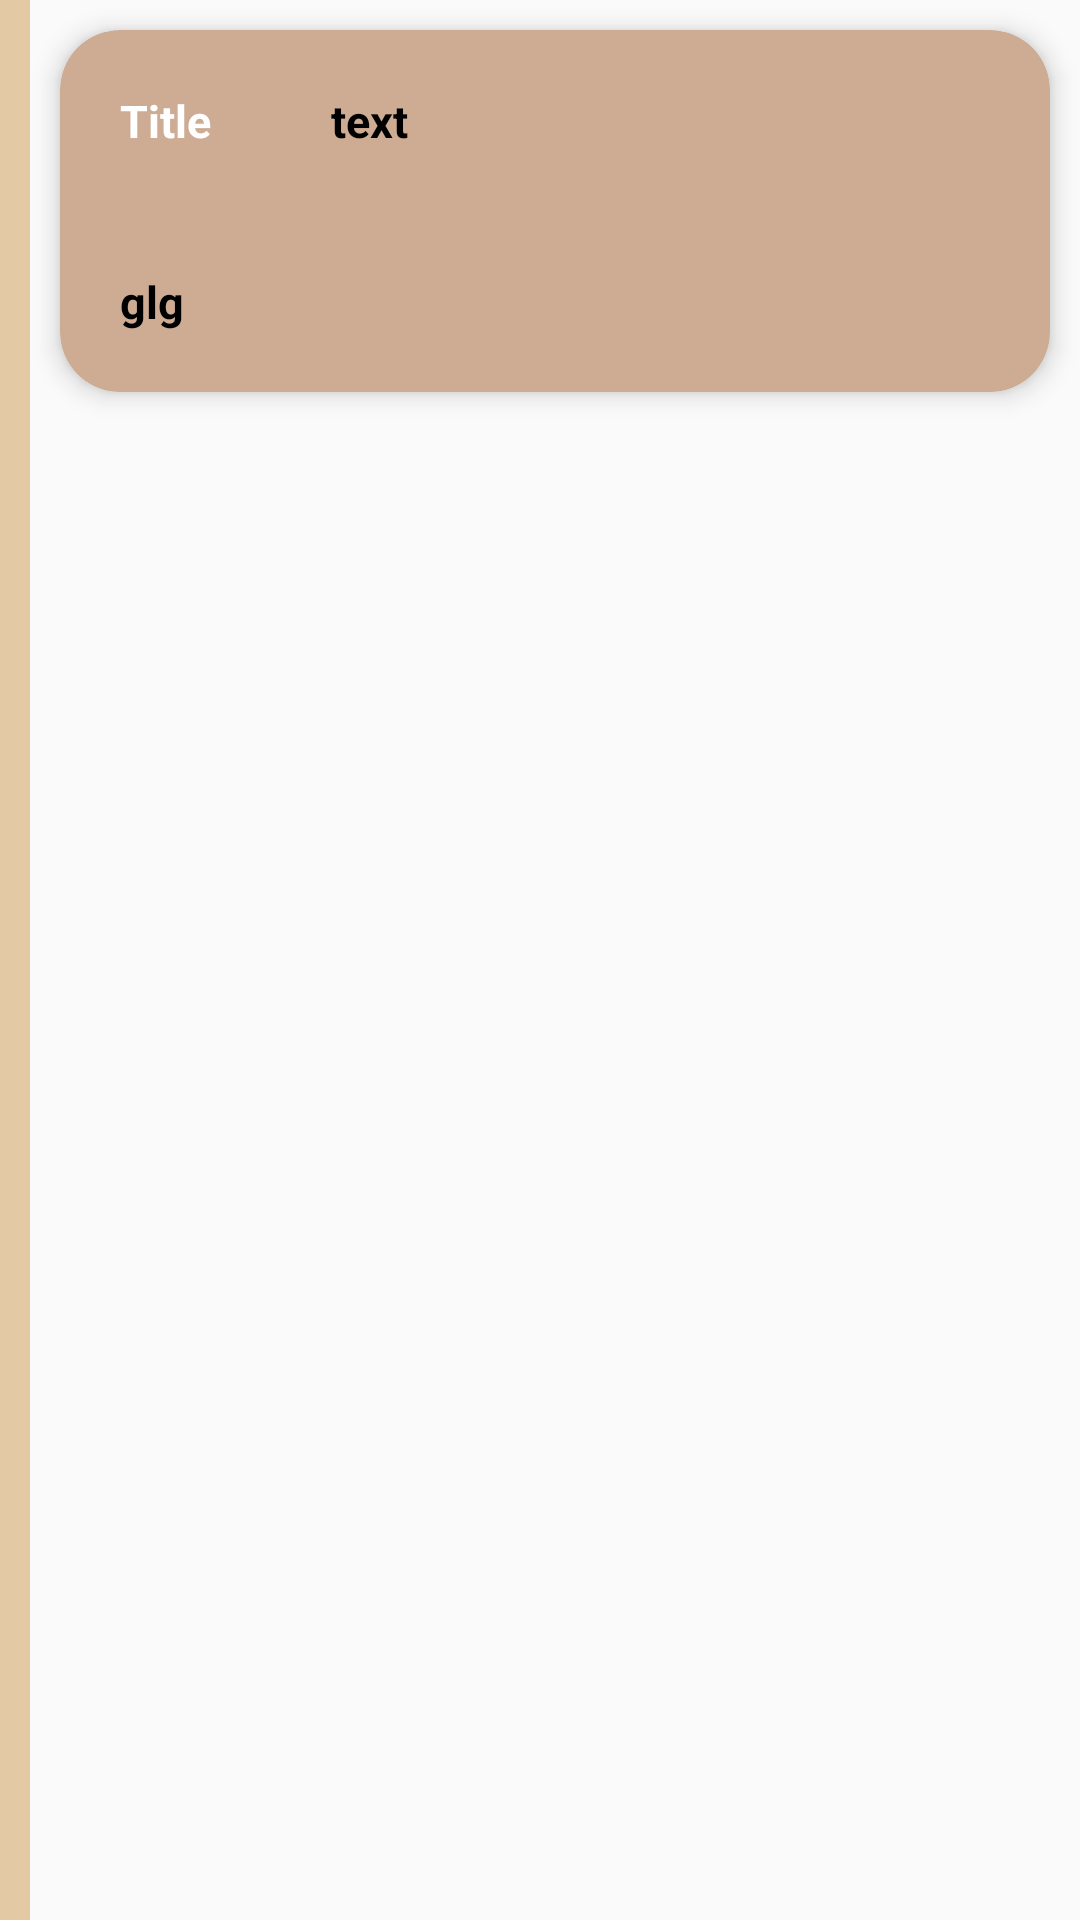

Produce the Android XML layout that renders to this screen, including the resource entries it uses.
<!-- AndroidManifest.xml: application theme Theme._1215DDAY -->
<!-- res/layout/account_list_item.xml -->
<?xml version="1.0" encoding="utf-8"?>
<LinearLayout
    xmlns:android="http://schemas.android.com/apk/res/android"
    xmlns:app="http://schemas.android.com/apk/res-auto"
    android:layout_width="match_parent"
    android:layout_height="wrap_content">


    <View
        android:layout_width="10dp"
        android:layout_height="match_parent"
        android:background="@color/accountLogView"/>

    <androidx.cardview.widget.CardView
        android:layout_width="match_parent"
        android:layout_height="wrap_content"
        android:layout_margin="10dp"
        android:backgroundTint="@color/accountLogItem"
        app:cardCornerRadius="20dp"
        app:cardElevation="5dp">
        <LinearLayout
            android:layout_width="match_parent"
            android:layout_height="wrap_content"
            android:orientation="vertical">
            <LinearLayout
                android:layout_width="match_parent"
                android:layout_height="wrap_content"
                android:orientation="horizontal">
            <TextView
                android:id="@+id/account_log_num"
                android:layout_width="wrap_content"
                android:layout_height="wrap_content"
                android:padding="20dp"
                android:text="Title"
                android:textColor="@color/white"
                android:textSize="15sp"
                android:textStyle="bold" />
            <TextView
                android:id="@+id/account_log_datetime"
                android:layout_width="wrap_content"
                android:layout_height="wrap_content"
                android:padding="20dp"
                android:text="text"
                android:textSize="15sp"
                android:textColor="@color/black"
                android:textStyle="bold" />
            </LinearLayout>
            <TextView
                android:id="@+id/account_log_logdata"
                android:layout_width="wrap_content"
                android:layout_height="wrap_content"
                android:padding="20dp"
                android:text="glg"
                android:textColor="@color/black"
                android:textStyle="bold"
                android:textSize="15sp"/>
        </LinearLayout>
    </androidx.cardview.widget.CardView>
</LinearLayout>
<!-- resources referenced by this layout -->
<resources>
  <color name="accountLogItem">#CEAB93</color>
  <color name="accountLogView">#E3CAA5</color>
  <color name="black">#FF000000</color>
  <color name="white">#FFFFFFFF</color>
  <style name="Theme._1215DDAY" parent="android:Theme.Material.Light.NoActionBar" />
</resources>
